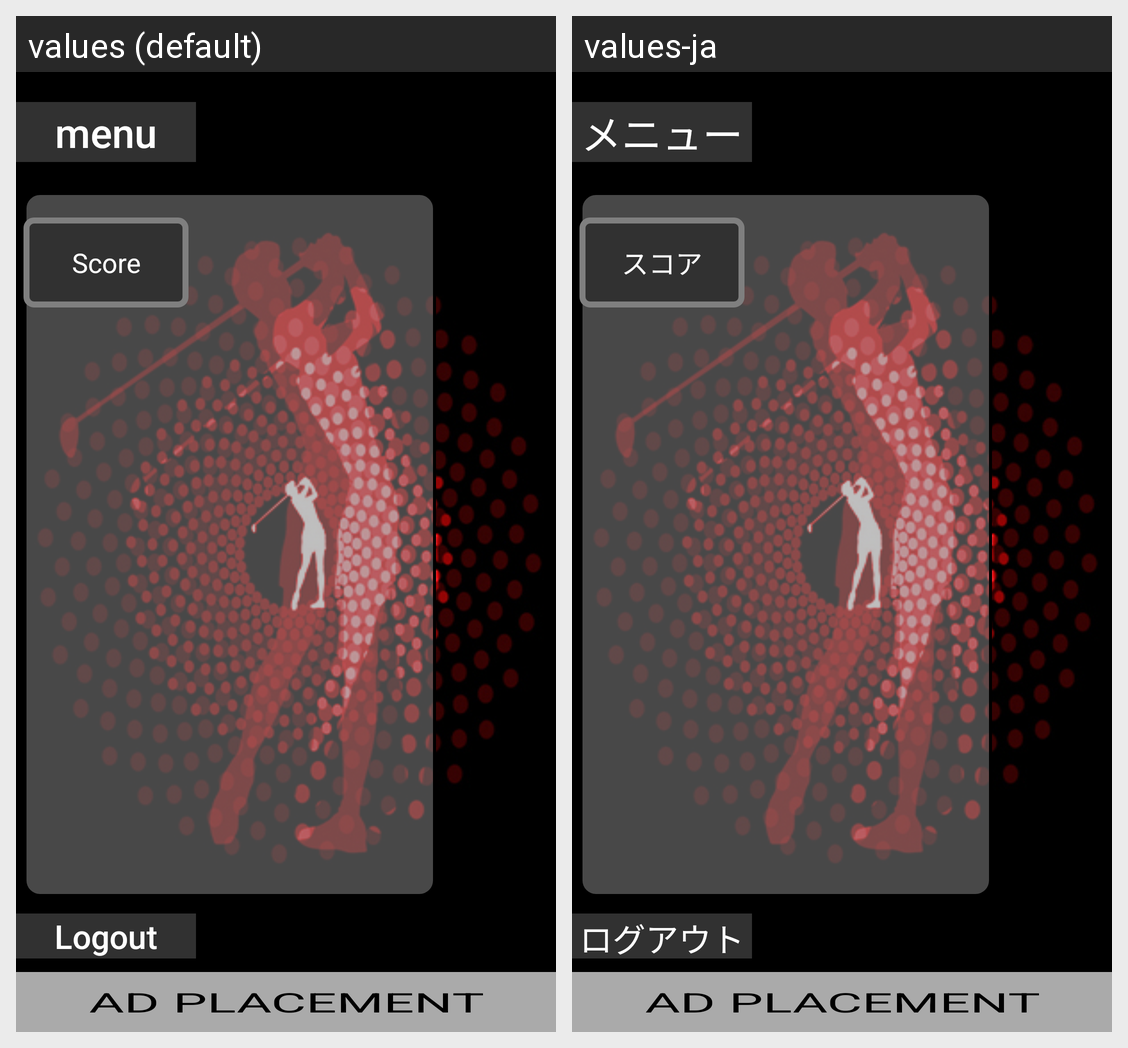

For this localized Android screen grid, give each drawn string resource with its value in every locale shown.
Android screen res/layout/fragment_play_history_score.xml rendered under 2 locales, left to right: values (default), values-ja. Device: Nexus 5 (rendered at 1080×1920; each locale shown at half size, 540×960, under a caption strip naming it); theme AppTheme.
Strings drawn on this screen, with the default value and each locale's value (text and hints the layout hard-codes, and strings that could not be matched under every locale, appear in the picture but are not listed):

text_play_history_score
  values: Score
  values-ja: スコア

title_menu
  values: menu
  values-ja: メニュー

logout
  values: Logout
  values-ja: ログアウト
